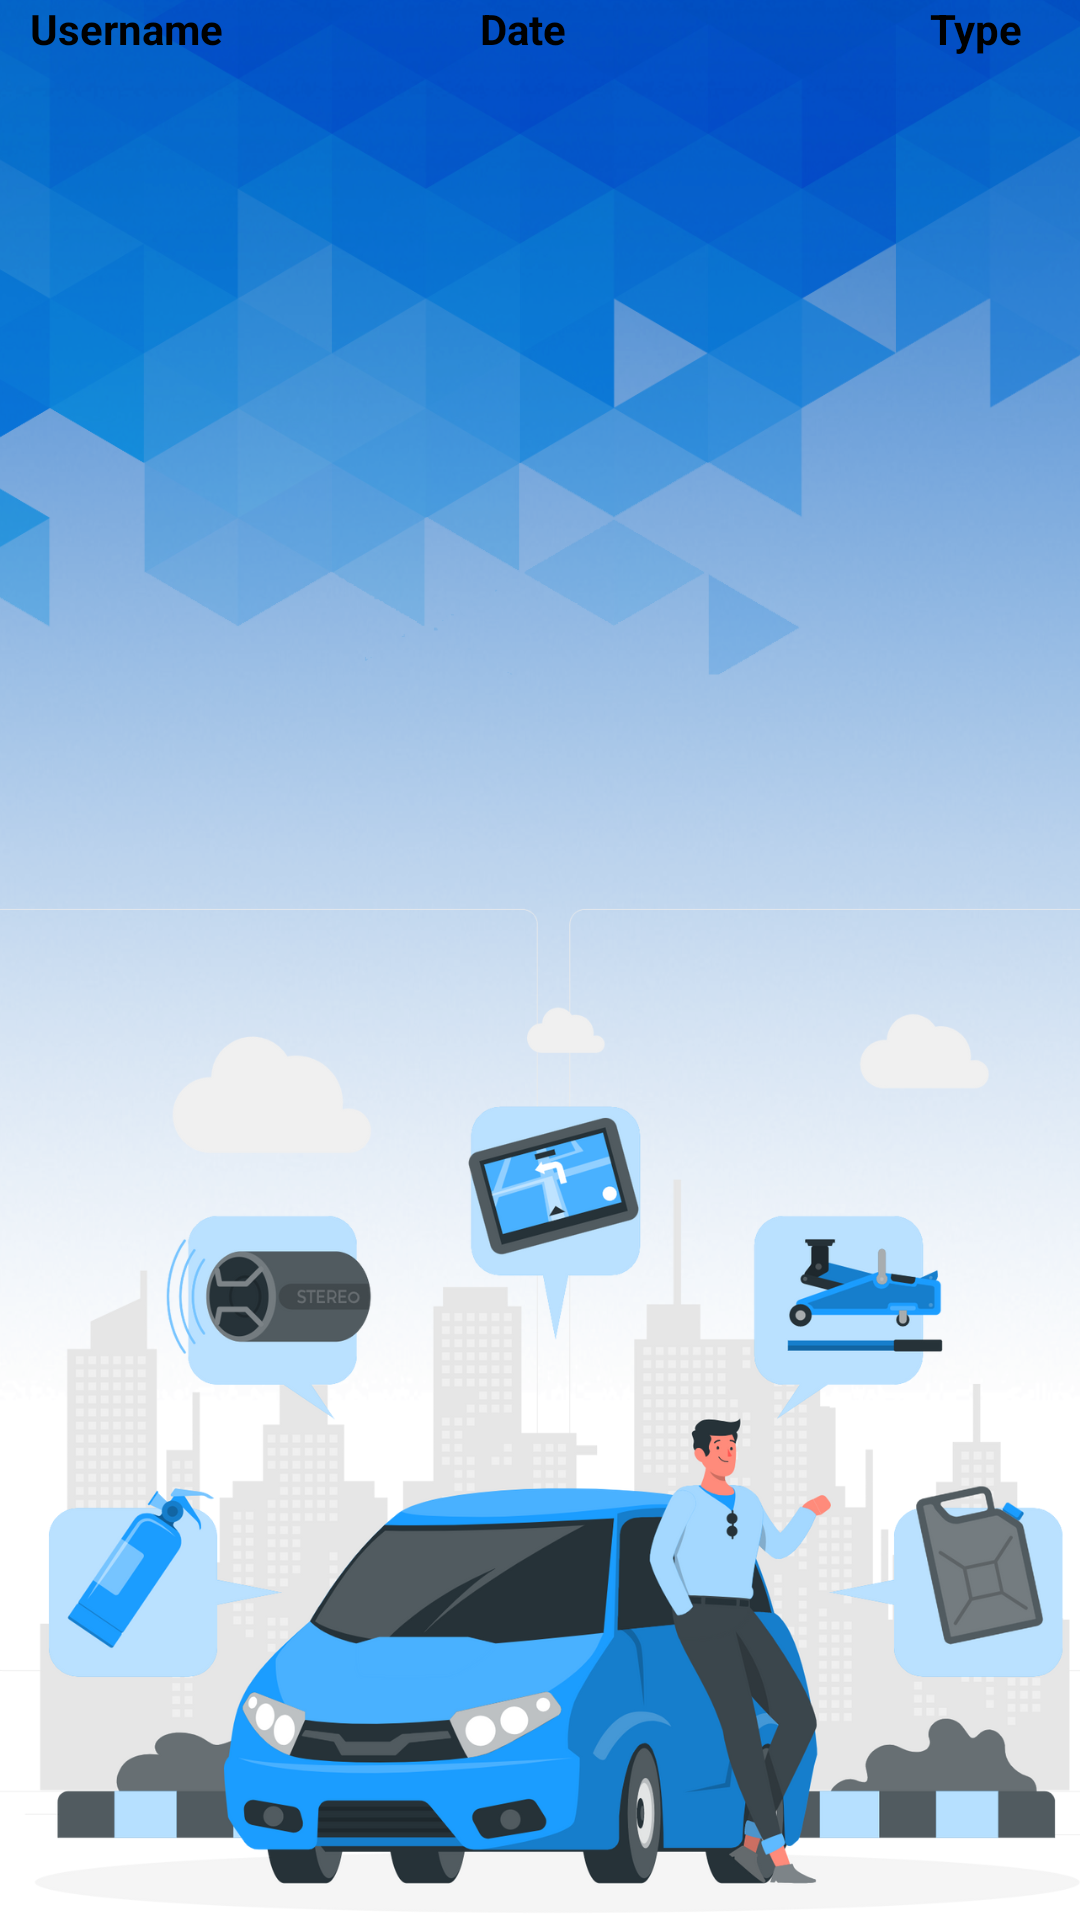

Layout XML and referenced resources for this Android screen:
<!-- AndroidManifest.xml: application theme Theme.WorkshopLocator -->
<!-- res/layout/activity_view_assigned_work.xml -->
<?xml version="1.0" encoding="utf-8"?>
<LinearLayout xmlns:android="http://schemas.android.com/apk/res/android"
    xmlns:app="http://schemas.android.com/apk/res-auto"
    xmlns:tools="http://schemas.android.com/tools"
    android:layout_width="match_parent"
    android:layout_height="match_parent"
    android:orientation="vertical"
    android:background="@drawable/viewworkbg"
    tools:context=".view_assigned_work">

    <TableRow
        android:layout_width="match_parent"
        android:layout_height="wrap_content">

        <TextView
            android:id="@+id/textView"
            android:layout_width="150dp"
            android:layout_height="wrap_content"
            android:layout_marginLeft="10dp"
            android:text="Username"
            android:textStyle="bold"
            android:textColor="@color/black"/>

        <TextView
            android:id="@+id/textView2"
            android:layout_width="150dp"
            android:layout_height="wrap_content"
            android:text="Date"
            android:textStyle="bold"
            android:textColor="@color/black"/>

        <TextView
            android:id="@+id/textView3"
            android:layout_width="wrap_content"
            android:layout_height="wrap_content"
            android:text="Type"
            android:textStyle="bold"
            android:textColor="@color/black"/>

    </TableRow>

    <TableRow
        android:layout_width="match_parent"
        android:layout_height="wrap_content">

        <ListView
            android:id="@+id/listview05"
            android:layout_width="match_parent"
            android:layout_height="match_parent"
            android:layout_marginTop="20dp"
            android:dividerHeight="7dp"
            android:listSelector="#703A0CA3"/>
    </TableRow>
</LinearLayout>
<!-- resources referenced by this layout -->
<resources>
  <color name="black">#FF000000</color>
  <!-- drawable viewworkbg: png bitmap (drawable-v24, 688497 bytes) -->
  <style name="Theme.WorkshopLocator" parent="Theme.MaterialComponents.DayNight.NoActionBar">
          
          <item name="colorPrimary">@color/purple_500</item>
          <item name="colorPrimaryVariant">@color/purple_700</item>
          <item name="colorOnPrimary">@color/white</item>
          
          <item name="colorSecondary">@color/teal_200</item>
          <item name="colorSecondaryVariant">@color/teal_700</item>
          <item name="colorOnSecondary">@color/black</item>
          
          <item name="android:statusBarColor" tools:targetApi="l">?attr/colorPrimaryVariant</item>
          
      </style>
  <color name="purple_500">#FF6200EE</color>
  <color name="purple_700">#FF3700B3</color>
  <color name="white">#FFFFFFFF</color>
  <color name="teal_200">#FF03DAC5</color>
  <color name="teal_700">#FF018786</color>
</resources>
